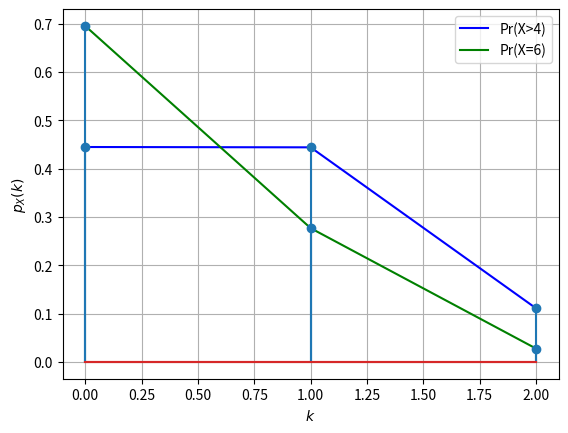

Reproduce this figure in Python. (Note: this script raises an exception after producing the figure.)
import numpy as np
import matplotlib.pyplot as plt
from scipy.stats import binom
n = 2
p1 = 0.333
p2 = 0.166
k = np.arange(0, n+1)
binom_1 = binom.pmf(k,n,p1)
binom_2 = binom.pmf(k,n,p2)

print(binom_1)
print(binom_2)
plt.plot(k,binom_1,color='blue')
plt.plot(k,binom_2,color='green')
#plt.title("Binomial Distribution")
plt.stem(k,binom_1)
plt.stem(k,binom_2)
plt.grid()
plt.xlabel('$k$')
plt.ylabel('$p_X(k)$')

plt.legend(["Pr(X>4)","Pr(X=6)"])
plt.savefig('/home/<user>/Probability/12.13.4.5/code/bi.pdf')
plt.savefig('/home/<user>/Probability/12.13.4.5/code/bi.pdf')

plt.show()
